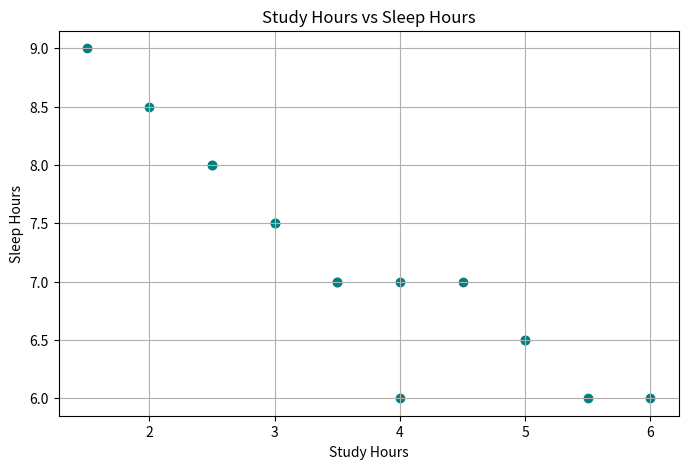

Source code (Python):
time_data = [
    (3.5, 2.0, 7.0), (5.0, 1.5, 6.5), (2.5, 3.0, 8.0),
    (4.0, 2.0, 6.0), (1.5, 4.5, 9.0), (3.0, 2.5, 7.5),
    (5.5, 1.0, 6.0), (2.0, 3.5, 8.5), (4.5, 2.0, 7.0),
    (3.0, 3.0, 7.5), (6.0, 1.5, 6.0), (2.5, 4.0, 8.0),
    (4.0, 2.5, 7.0), (5.0, 2.0, 6.5), (3.5, 2.5, 7.0)
]
# 7.1 : Warming-up exercise
# Task 1:
low_study=[]
moderate_study=[]
high_study=[]

for study, _, _ in time_data:
    if study<3:
        low_study.append(study)
    elif 3<=study<=5:
        moderate_study.append(study)
    else:
        high_study.append(study)

print("Low Study Hours:",low_study)
print("Moderate Study Hours:",moderate_study)
print("Hisg Study Hours:",high_study)

# Task 2:
print("Days with Low Study Time:",len(low_study))
print("Days with Moderate Study Time:",len(moderate_study))
print("Days with High Study Time:",len(high_study))

# Task 3:
study_minutes = [study*60 for study, _, _ in time_data]
print("Study Minutes:",study_minutes)

# Task 4:
study_hours=[]
entertainment_hours=[]
sleep_hours=[]

for study, entertainment, sleep in time_data:
    study_hours.append(study)
    entertainment_hours.append(entertainment)
    sleep_hours.append(sleep)

avg_study=sum(study_hours)/len(study_hours)
avg_entertainment=sum(entertainment_hours)/len(entertainment_hours)
avg_sleep=sum(sleep_hours)/len(sleep_hours)

print(f"Average Study Hours:{avg_study:.2f}")
print(f"Average Entertainment Hours:{avg_entertainment:.2f}")
print(f"Average Sleep Hours:{avg_sleep:.2f}")

# Task 5:
import matplotlib.pyplot as plt

study=[s for s, _, _ in time_data]
sleep=[sl for _, _, sl in time_data]

plt.figure(figsize=(8, 5))
plt.scatter(study, sleep, color='teal', marker='o')
plt.title("Study Hours vs Sleep Hours")
plt.xlabel("Study Hours")
plt.ylabel("Sleep Hours")
plt.grid(True)
plt.show()

# 8.1.1 : Exercise - Recursion
# Task 1:
def factorial(n):
    """
    Calculate the factorial of a non-negative integer n.
    Args:
        n (int): A non-negative integer.
    Returns:
        int: The factorial of n.
    Raises:
        ValueError: If n is negative.
    """
    if n<0:
        raise ValueError("Factorial is only defined for non-negative integers.")
    elif n==0:
        return 1
    else:
        return n*factorial(n-1)

# Task 2:
print("Factorial of 0:", factorial(0))
print("Factorial of 5:", factorial(5))
print("Factorial of 7:", factorial(7))

# Task 3:
try:
    print("Factorial of -3:",factorial(-3))
except ValueError as e:
    print("Error:", e)

# 8.2.1 : Exercises - Dynamic Programming
# Task 1:
def recursive_template(problem):
    """
    General template for solving recursion problems.
    Args:
        problem: The input representing the problem.
    Returns:
        result: The solution to the problem.
    """
    if is_base_case(problem):
        return base_case_solution(problem)

    smaller_problem = reduce_problem(problem)
    partial_result = recursive_template(smaller_problem)
    return combine(problem, partial_result)

# Task 2:
def fibonacci(n):
    """
    Calculate the nth Fibonacci number using recursion.
    Args:
        n (int): The position in the Fibonacci sequence.
    Returns:
        int: The nth Fibonacci number.
    """
    if n<=0:
        raise ValueError("Fibonacci is only defined for positive integers.")
    elif n==1 or n==2:
        return 1
    else:
        return fibonacci(n - 1)+fibonacci(n - 2)

# Task 3:
print("Fibonacci of 1:", fibonacci(1))
print("Fibonacci of 5:", fibonacci(5))
print("Fibonacci of 8:", fibonacci(8))